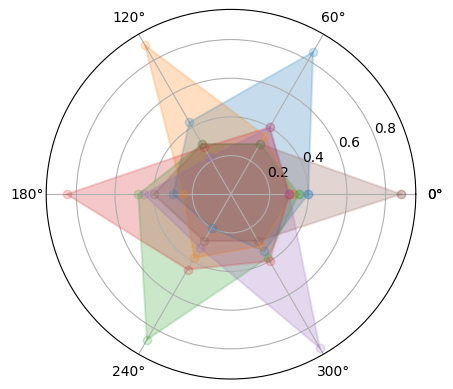

Write the Python code that produced this figure. (Note: this script raises an exception after producing the figure.)
#e19.2DrawHollandRadar.py
import numpy as np
import matplotlib.pyplot as plt
import matplotlib
matplotlib.rcParams['font.family']='SimHei'
matplotlib.rcParams['font.sans-serif'] = ['SimHei']
radar_labels = np.array(['研究型(I)','艺术型(A)','社会型(S)','企业型(E)','常规型(C)','现实型(R)'])
nAttr = 6
data = np.array([[0.40, 0.32, 0.35, 0.30, 0.30, 0.88],
                 [0.85, 0.35, 0.30, 0.40, 0.40, 0.30],
                 [0.43, 0.89, 0.30, 0.28, 0.22, 0.30],
                 [0.30, 0.25, 0.48, 0.85, 0.45, 0.40],
                 [0.20, 0.38, 0.87, 0.45, 0.32, 0.28],
                 [0.34, 0.31, 0.38, 0.40, 0.92, 0.28]]) #数据值
data_labels = ('工程师', '实验员', '艺术家', '推销员', '社会工作者','记事员')
angles = np.linspace(0, 2*np.pi, nAttr, endpoint=False)
data = np.concatenate((data, [data[0]]))
angles = np.concatenate((angles, [angles[0]]))
fig = plt.figure(facecolor="white")
plt.subplot(111, polar=True)
# plt.plot(angles,data,'bo-',color ='gray',linewidth=1,alpha=0.2)
plt.plot(angles,data,'o-', linewidth=1.5, alpha=0.2)
plt.fill(angles,data, alpha=0.25)
plt.thetagrids(angles*180/np.pi, radar_labels)
plt.figtext(0.52, 0.95, '霍兰德人格分析', ha='center', size=20)
legend = plt.legend(data_labels, loc=(0.94, 0.80), labelspacing=0.1)
plt.setp(legend.get_texts(), fontsize='small')
plt.grid(True)
plt.show()
